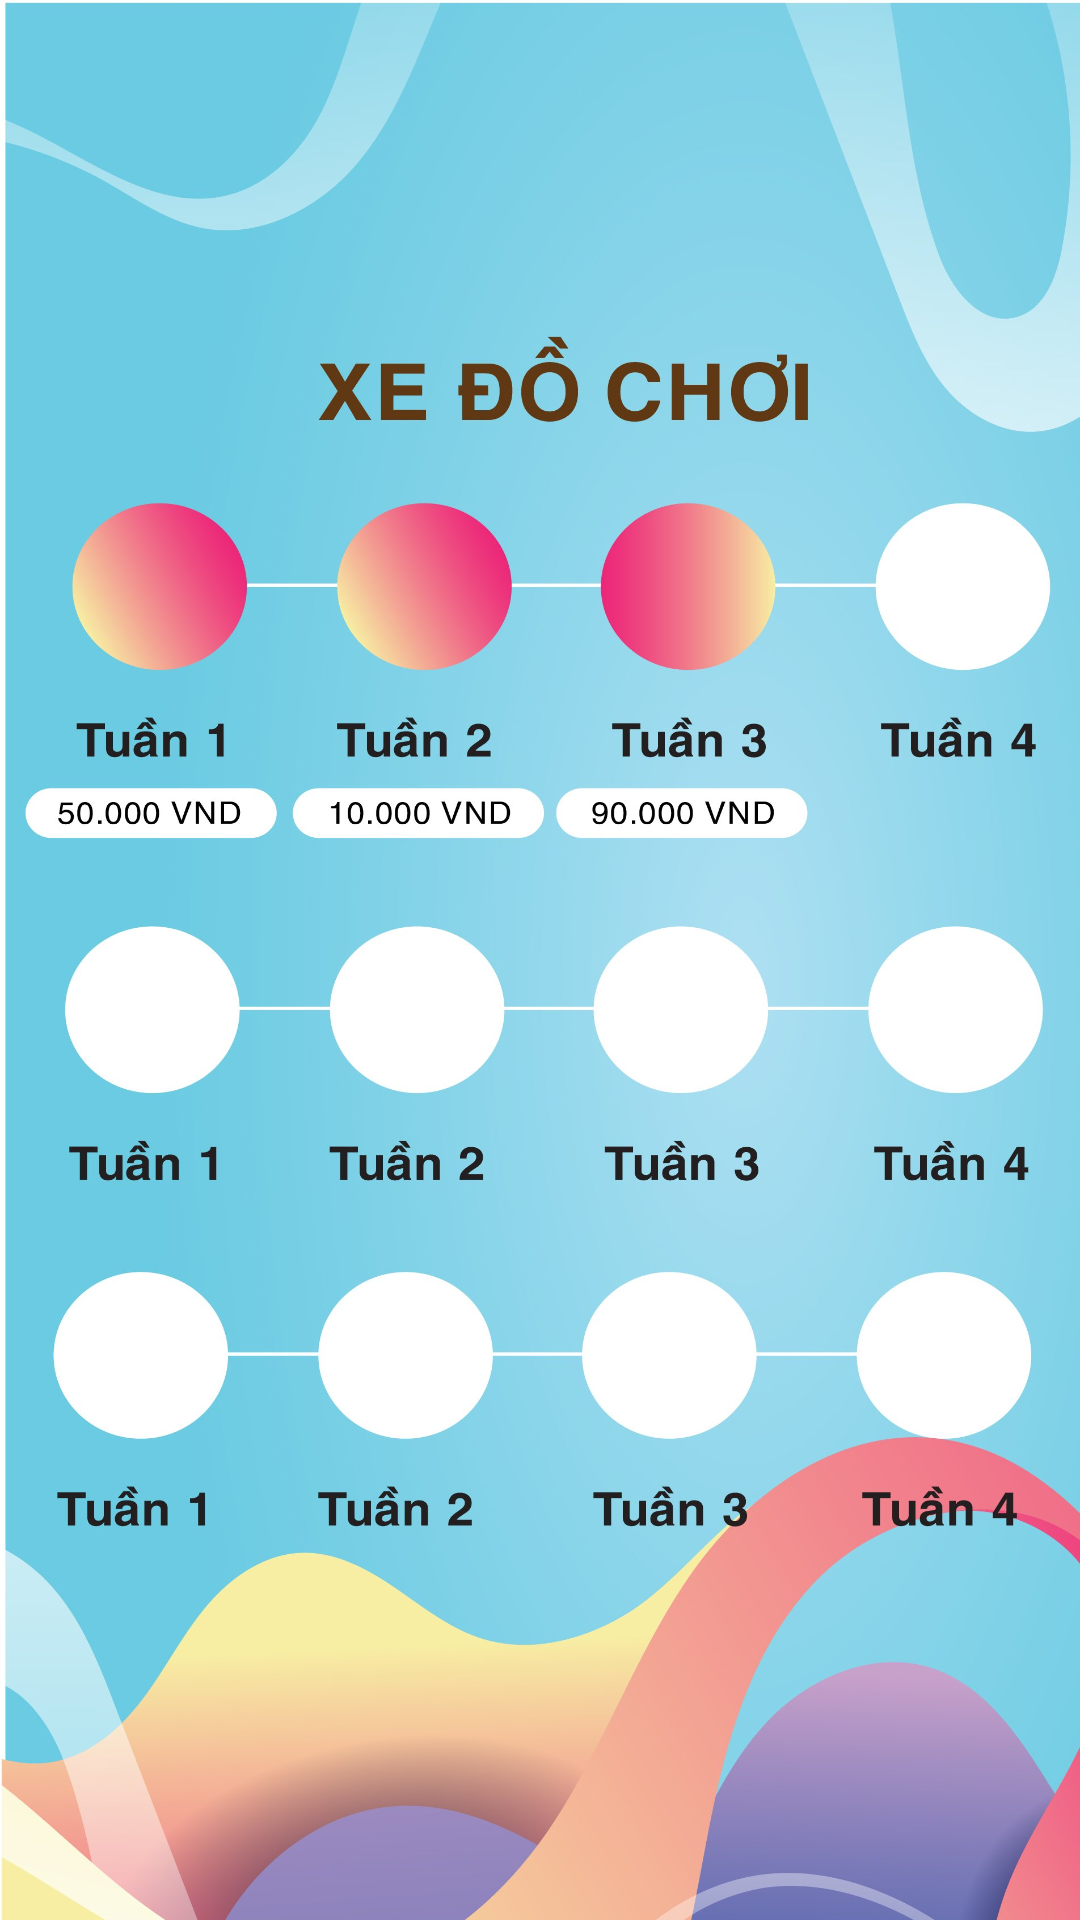

Produce the Android XML layout that renders to this screen, including the resource entries it uses.
<!-- AndroidManifest.xml: application theme Theme.FAC -->
<!-- res/layout/activity_chi_tiet_tien_do.xml -->
<?xml version="1.0" encoding="utf-8"?>
<androidx.constraintlayout.widget.ConstraintLayout xmlns:android="http://schemas.android.com/apk/res/android"
    xmlns:app="http://schemas.android.com/apk/res-auto"
    xmlns:tools="http://schemas.android.com/tools"
    android:layout_width="match_parent"
    android:layout_height="match_parent"
    android:background="@drawable/chitiettiendo"
    tools:context=".TROLYTAICHINH.ChiTietTienDo_Activity">

</androidx.constraintlayout.widget.ConstraintLayout>
<!-- resources referenced by this layout -->
<resources>
  <!-- drawable chitiettiendo: jpg bitmap (drawable-v24, 284593 bytes) -->
  <style name="Theme.FAC" parent="Theme.MaterialComponents.DayNight.NoActionBar">
          
          <item name="colorPrimary">@color/white</item>
          <item name="colorPrimaryVariant">@color/purple_700</item>
          <item name="colorOnPrimary">@color/white</item>
          
          <item name="colorSecondary">@color/teal_200</item>
          <item name="colorSecondaryVariant">@color/teal_200</item>
          <item name="colorOnSecondary">#00BCD4</item>
          
          <item name="android:statusBarColor" tools:targetApi="l">?attr/colorPrimaryVariant</item>
          
      </style>
  <color name="white">#FFFFFFFF</color>
  <color name="purple_700">#FF3700B3</color>
  <color name="teal_200">#FF03DAC5</color>
</resources>
